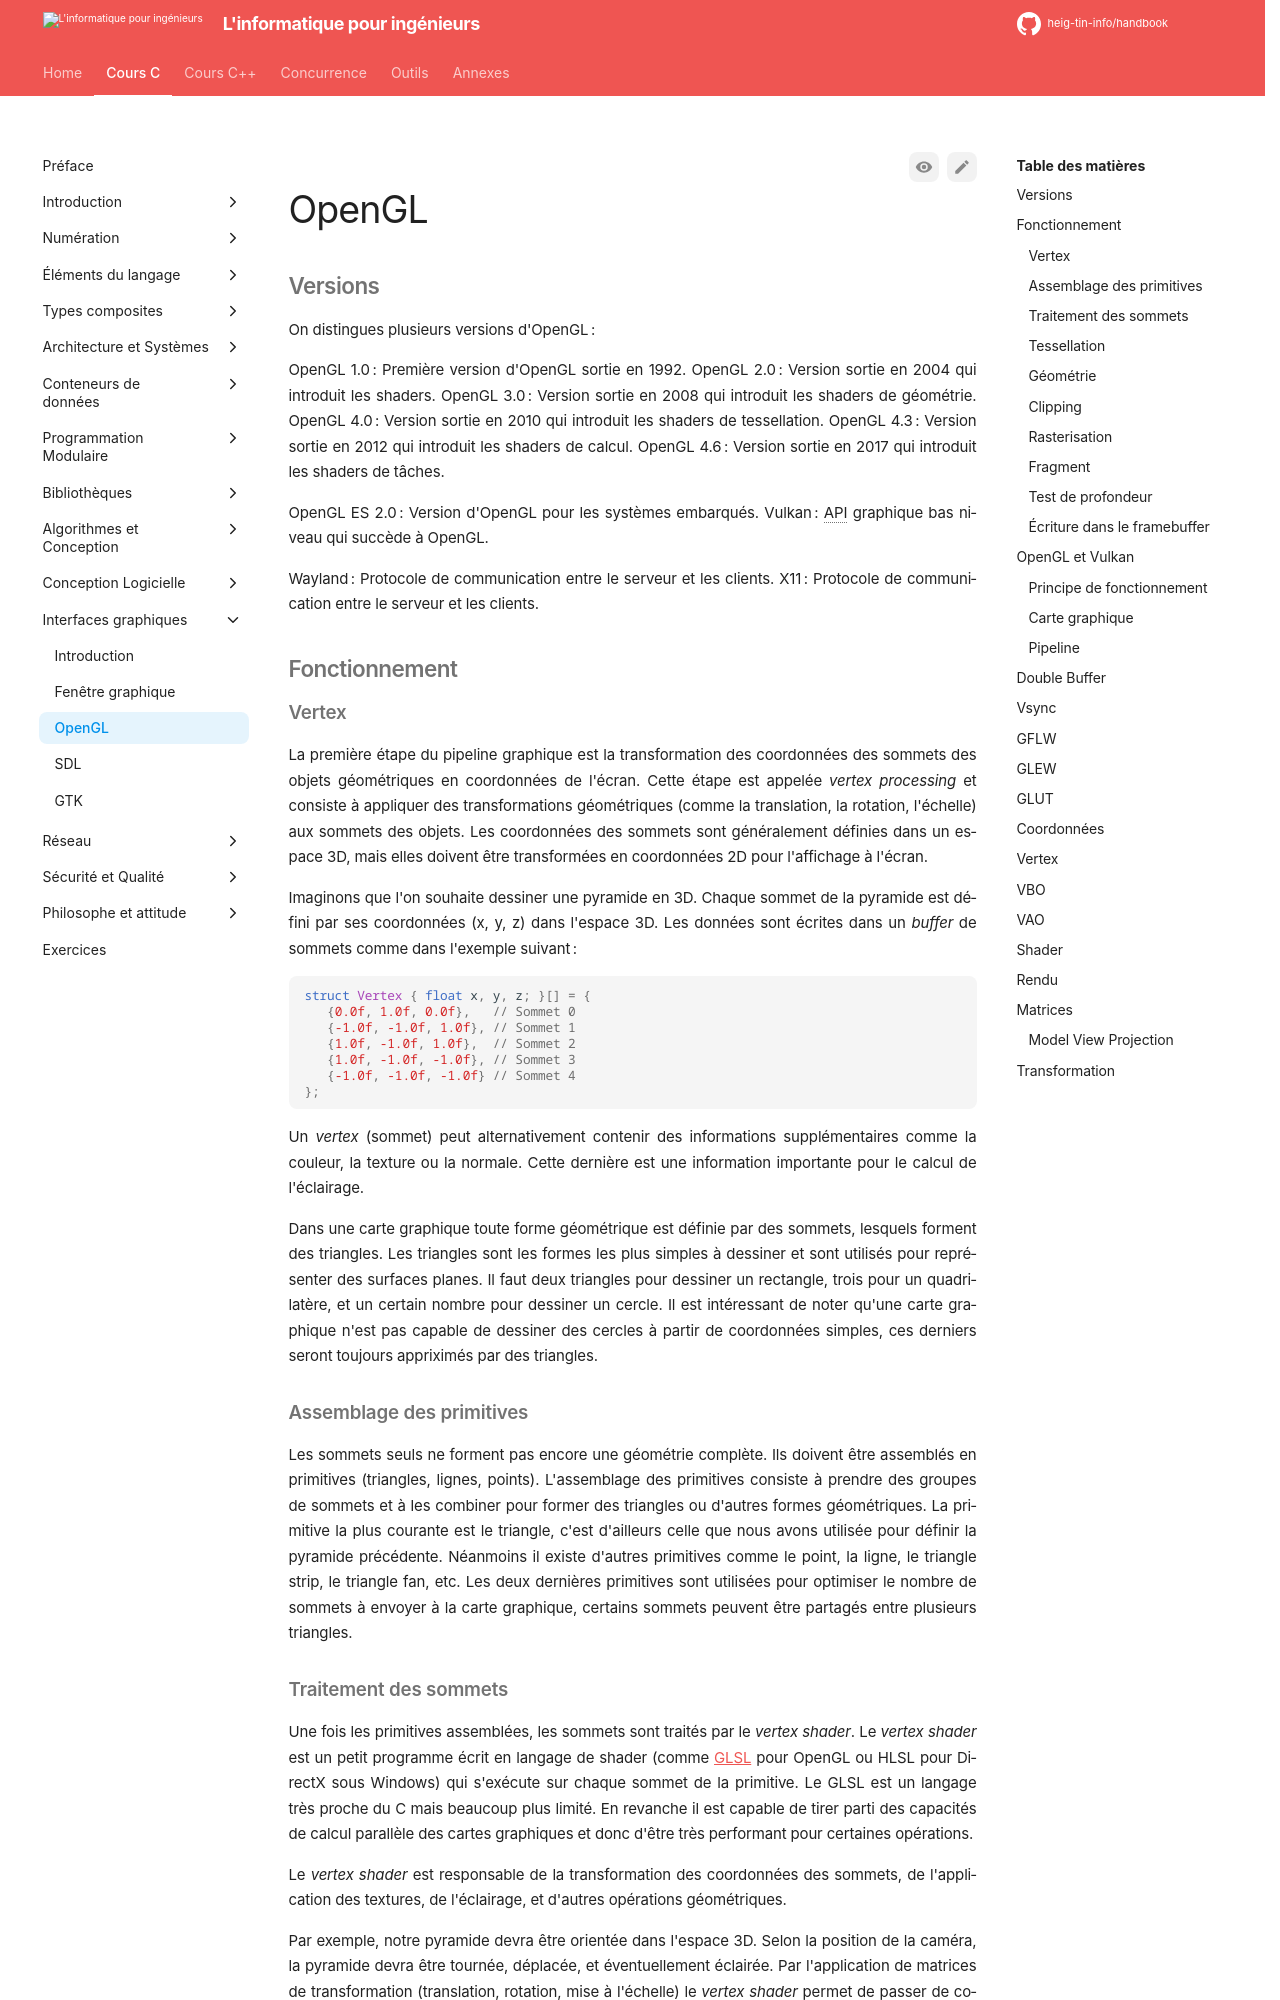

repository: heig-tin-info/handbook · page: course-c/47-gui/opengl/index.html · generator: mkdocs

# OpenGL

## Versions

On distingues plusieurs versions d'OpenGL :

OpenGL 1.0 : Première version d'OpenGL sortie en 1992.
OpenGL 2.0 : Version sortie en 2004 qui introduit les shaders.
OpenGL 3.0 : Version sortie en 2008 qui introduit les shaders de géométrie.
OpenGL 4.0 : Version sortie en 2010 qui introduit les shaders de tessellation.
OpenGL 4.3 : Version sortie en 2012 qui introduit les shaders de calcul.
OpenGL 4.6 : Version sortie en 2017 qui introduit les shaders de tâches.

OpenGL ES 2.0 : Version d'OpenGL pour les systèmes embarqués.
Vulkan : API graphique bas niveau qui succède à OpenGL.

Wayland : Protocole de communication entre le serveur et les clients.
X11 : Protocole de communication entre le serveur et les clients.

## Fonctionnement

### Vertex

La première étape du pipeline graphique est la transformation des coordonnées des sommets des objets géométriques en coordonnées de l'écran. Cette étape est appelée *vertex processing* et consiste à appliquer des transformations géométriques (comme la translation, la rotation, l'échelle) aux sommets des objets. Les coordonnées des sommets sont généralement définies dans un espace 3D, mais elles doivent être transformées en coordonnées 2D pour l'affichage à l'écran.

Imaginons que l'on souhaite dessiner une pyramide en 3D. Chaque sommet de la pyramide est défini par ses coordonnées (x, y, z) dans l'espace 3D. Les données sont écrites dans un *buffer* de sommets comme dans l'exemple suivant:

```c
struct Vertex { float x, y, z; }[] = {
   {0.0f, 1.0f, 0.0f},   // Sommet 0
   {-1.0f, -1.0f, 1.0f}, // Sommet 1
   {1.0f, -1.0f, 1.0f},  // Sommet 2
   {1.0f, -1.0f, -1.0f}, // Sommet 3
   {-1.0f, -1.0f, -1.0f} // Sommet 4
};
```

Un *vertex* (sommet) peut alternativement contenir des informations supplémentaires comme la couleur, la texture ou la normale. Cette dernière est une information importante pour le calcul de l'éclairage.

Dans une carte graphique toute forme géométrique est définie par des sommets, lesquels forment des triangles. Les triangles sont les formes les plus simples à dessiner et sont utilisés pour représenter des surfaces planes. Il faut deux triangles pour dessiner un rectangle, trois pour un quadrilatère, et un certain nombre pour dessiner un cercle. Il est intéressant de noter qu'une carte graphique n'est pas capable de dessiner des cercles à partir de coordonnées simples, ces derniers seront toujours appriximés par des triangles.

### Assemblage des primitives

Les sommets seuls ne forment pas encore une géométrie complète. Ils doivent être assemblés en primitives (triangles, lignes, points). L'assemblage des primitives consiste à prendre des groupes de sommets et à les combiner pour former des triangles ou d'autres formes géométriques. La primitive la plus courante est le triangle, c'est d'ailleurs celle que nous avons utilisée pour définir la pyramide précédente. Néanmoins il existe d'autres primitives comme le point, la ligne, le triangle strip, le triangle fan, etc. Les deux dernières primitives sont utilisées pour optimiser le nombre de sommets à envoyer à la carte graphique, certains sommets peuvent être partagés entre plusieurs triangles.
